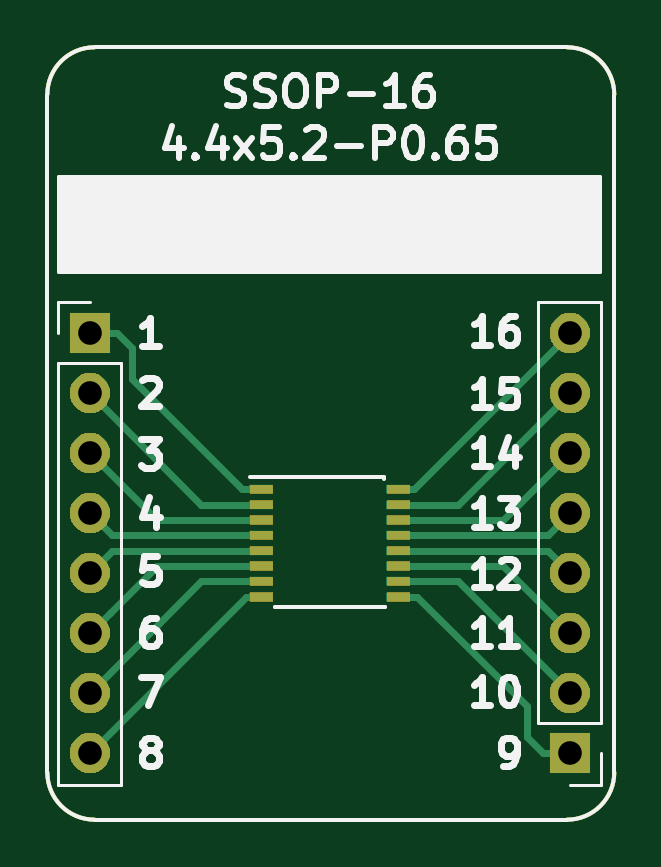
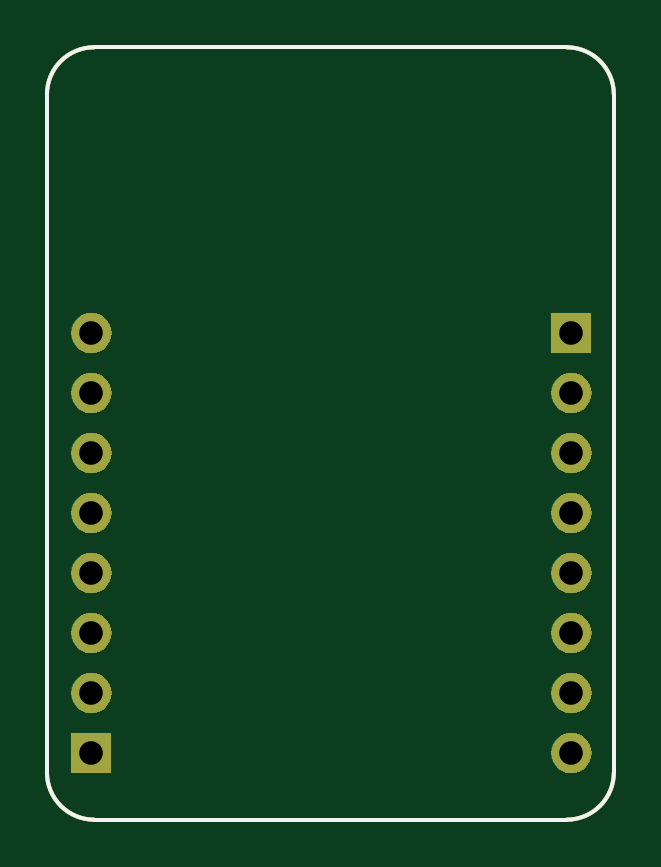
Circuit board: 11 layer files. Board 24.0 x 32.7 mm.
- bottom_copper: BRK-SSOP-16-4.4x5.2-P0.65-B_Cu.gbr (1515 bytes)
- bottom_mask: BRK-SSOP-16-4.4x5.2-P0.65-B_Mask.gbr (13704 bytes)
- paste: BRK-SSOP-16-4.4x5.2-P0.65-B_Paste.gbr (1051 bytes)
- bottom_silk: BRK-SSOP-16-4.4x5.2-P0.65-B_SilkS.gbr (1052 bytes)
- outline: BRK-SSOP-16-4.4x5.2-P0.65-Edge_Cuts.gbr (1018 bytes)
- top_copper: BRK-SSOP-16-4.4x5.2-P0.65-F_Cu.gbr (3876 bytes)
- top_mask: BRK-SSOP-16-4.4x5.2-P0.65-F_Mask.gbr (16248 bytes)
- paste: BRK-SSOP-16-4.4x5.2-P0.65-F_Paste.gbr (1468 bytes)
- top_silk: BRK-SSOP-16-4.4x5.2-P0.65-F_SilkS.gbr (14383 bytes)
- drill: BRK-SSOP-16-4.4x5.2-P0.65-NPTH.drl (323 bytes)
- drill: BRK-SSOP-16-4.4x5.2-P0.65-PTH.drl (588 bytes)

=== bottom_copper: BRK-SSOP-16-4.4x5.2-P0.65-B_Cu.gbr ===
G04 #@! TF.GenerationSoftware,KiCad,Pcbnew,5.1.4-e60b266~84~ubuntu19.04.1*
G04 #@! TF.CreationDate,2019-08-10T10:54:18+03:00*
G04 #@! TF.ProjectId,BRK-SSOP-16-4.4x5.2-P0.65,42524b2d-5353-44f5-902d-31362d342e34,v1.1*
G04 #@! TF.SameCoordinates,Original*
G04 #@! TF.FileFunction,Copper,L2,Bot*
G04 #@! TF.FilePolarity,Positive*
%FSLAX46Y46*%
G04 Gerber Fmt 4.6, Leading zero omitted, Abs format (unit mm)*
G04 Created by KiCad (PCBNEW 5.1.4-e60b266~84~ubuntu19.04.1) date 2019-08-10 10:54:18*
%MOMM*%
%LPD*%
G04 APERTURE LIST*
%ADD10C,0.150000*%
%ADD11O,1.700000X1.700000*%
%ADD12R,1.700000X1.700000*%
G04 APERTURE END LIST*
D10*
X53000000Y-80700000D02*
G75*
G02X51000000Y-78700000I0J2000000D01*
G01*
X75000000Y-78700000D02*
G75*
G02X73000000Y-80700000I-2000000J0D01*
G01*
X73000000Y-48000000D02*
G75*
G02X75000000Y-50000000I0J-2000000D01*
G01*
X51000000Y-50000000D02*
G75*
G02X53000000Y-48000000I2000000J0D01*
G01*
X73000000Y-80700000D02*
X53000000Y-80700000D01*
X75000000Y-50000000D02*
X75000000Y-78700000D01*
X53000000Y-48000000D02*
X73000000Y-48000000D01*
X51000000Y-78700000D02*
X51000000Y-50000000D01*
D11*
X73120000Y-60100000D03*
X73120000Y-62640000D03*
X73120000Y-65180000D03*
X73120000Y-67720000D03*
X73120000Y-70260000D03*
X73120000Y-72800000D03*
X73120000Y-75340000D03*
D12*
X73120000Y-77880000D03*
D11*
X52800000Y-77880000D03*
X52800000Y-75340000D03*
X52800000Y-72800000D03*
X52800000Y-70260000D03*
X52800000Y-67720000D03*
X52800000Y-65180000D03*
X52800000Y-62640000D03*
D12*
X52800000Y-60100000D03*
M02*

=== bottom_mask: BRK-SSOP-16-4.4x5.2-P0.65-B_Mask.gbr (13704 bytes, source omitted) ===
=== paste: BRK-SSOP-16-4.4x5.2-P0.65-B_Paste.gbr ===
G04 #@! TF.GenerationSoftware,KiCad,Pcbnew,5.1.4-e60b266~84~ubuntu19.04.1*
G04 #@! TF.CreationDate,2019-08-10T10:54:18+03:00*
G04 #@! TF.ProjectId,BRK-SSOP-16-4.4x5.2-P0.65,42524b2d-5353-44f5-902d-31362d342e34,v1.1*
G04 #@! TF.SameCoordinates,Original*
G04 #@! TF.FileFunction,Paste,Bot*
G04 #@! TF.FilePolarity,Positive*
%FSLAX46Y46*%
G04 Gerber Fmt 4.6, Leading zero omitted, Abs format (unit mm)*
G04 Created by KiCad (PCBNEW 5.1.4-e60b266~84~ubuntu19.04.1) date 2019-08-10 10:54:18*
%MOMM*%
%LPD*%
G04 APERTURE LIST*
%ADD10C,0.150000*%
G04 APERTURE END LIST*
D10*
X53000000Y-80700000D02*
G75*
G02X51000000Y-78700000I0J2000000D01*
G01*
X75000000Y-78700000D02*
G75*
G02X73000000Y-80700000I-2000000J0D01*
G01*
X73000000Y-48000000D02*
G75*
G02X75000000Y-50000000I0J-2000000D01*
G01*
X51000000Y-50000000D02*
G75*
G02X53000000Y-48000000I2000000J0D01*
G01*
X73000000Y-80700000D02*
X53000000Y-80700000D01*
X75000000Y-50000000D02*
X75000000Y-78700000D01*
X53000000Y-48000000D02*
X73000000Y-48000000D01*
X51000000Y-78700000D02*
X51000000Y-50000000D01*
M02*

=== bottom_silk: BRK-SSOP-16-4.4x5.2-P0.65-B_SilkS.gbr ===
G04 #@! TF.GenerationSoftware,KiCad,Pcbnew,5.1.4-e60b266~84~ubuntu19.04.1*
G04 #@! TF.CreationDate,2019-08-10T10:54:18+03:00*
G04 #@! TF.ProjectId,BRK-SSOP-16-4.4x5.2-P0.65,42524b2d-5353-44f5-902d-31362d342e34,v1.1*
G04 #@! TF.SameCoordinates,Original*
G04 #@! TF.FileFunction,Legend,Bot*
G04 #@! TF.FilePolarity,Positive*
%FSLAX46Y46*%
G04 Gerber Fmt 4.6, Leading zero omitted, Abs format (unit mm)*
G04 Created by KiCad (PCBNEW 5.1.4-e60b266~84~ubuntu19.04.1) date 2019-08-10 10:54:18*
%MOMM*%
%LPD*%
G04 APERTURE LIST*
%ADD10C,0.150000*%
G04 APERTURE END LIST*
D10*
X53000000Y-80700000D02*
G75*
G02X51000000Y-78700000I0J2000000D01*
G01*
X75000000Y-78700000D02*
G75*
G02X73000000Y-80700000I-2000000J0D01*
G01*
X73000000Y-48000000D02*
G75*
G02X75000000Y-50000000I0J-2000000D01*
G01*
X51000000Y-50000000D02*
G75*
G02X53000000Y-48000000I2000000J0D01*
G01*
X73000000Y-80700000D02*
X53000000Y-80700000D01*
X75000000Y-50000000D02*
X75000000Y-78700000D01*
X53000000Y-48000000D02*
X73000000Y-48000000D01*
X51000000Y-78700000D02*
X51000000Y-50000000D01*
M02*

=== outline: BRK-SSOP-16-4.4x5.2-P0.65-Edge_Cuts.gbr ===
G04 #@! TF.GenerationSoftware,KiCad,Pcbnew,5.1.4-e60b266~84~ubuntu19.04.1*
G04 #@! TF.CreationDate,2019-08-10T10:54:18+03:00*
G04 #@! TF.ProjectId,BRK-SSOP-16-4.4x5.2-P0.65,42524b2d-5353-44f5-902d-31362d342e34,v1.1*
G04 #@! TF.SameCoordinates,Original*
G04 #@! TF.FileFunction,Profile,NP*
%FSLAX46Y46*%
G04 Gerber Fmt 4.6, Leading zero omitted, Abs format (unit mm)*
G04 Created by KiCad (PCBNEW 5.1.4-e60b266~84~ubuntu19.04.1) date 2019-08-10 10:54:18*
%MOMM*%
%LPD*%
G04 APERTURE LIST*
%ADD10C,0.150000*%
G04 APERTURE END LIST*
D10*
X53000000Y-80700000D02*
G75*
G02X51000000Y-78700000I0J2000000D01*
G01*
X75000000Y-78700000D02*
G75*
G02X73000000Y-80700000I-2000000J0D01*
G01*
X73000000Y-48000000D02*
G75*
G02X75000000Y-50000000I0J-2000000D01*
G01*
X51000000Y-50000000D02*
G75*
G02X53000000Y-48000000I2000000J0D01*
G01*
X73000000Y-80700000D02*
X53000000Y-80700000D01*
X75000000Y-50000000D02*
X75000000Y-78700000D01*
X53000000Y-48000000D02*
X73000000Y-48000000D01*
X51000000Y-78700000D02*
X51000000Y-50000000D01*
M02*

=== top_copper: BRK-SSOP-16-4.4x5.2-P0.65-F_Cu.gbr ===
G04 #@! TF.GenerationSoftware,KiCad,Pcbnew,5.1.4-e60b266~84~ubuntu19.04.1*
G04 #@! TF.CreationDate,2019-08-10T10:54:18+03:00*
G04 #@! TF.ProjectId,BRK-SSOP-16-4.4x5.2-P0.65,42524b2d-5353-44f5-902d-31362d342e34,v1.1*
G04 #@! TF.SameCoordinates,Original*
G04 #@! TF.FileFunction,Copper,L1,Top*
G04 #@! TF.FilePolarity,Positive*
%FSLAX46Y46*%
G04 Gerber Fmt 4.6, Leading zero omitted, Abs format (unit mm)*
G04 Created by KiCad (PCBNEW 5.1.4-e60b266~84~ubuntu19.04.1) date 2019-08-10 10:54:18*
%MOMM*%
%LPD*%
G04 APERTURE LIST*
%ADD10C,0.150000*%
%ADD11O,1.700000X1.700000*%
%ADD12R,1.700000X1.700000*%
%ADD13R,1.000000X0.400000*%
%ADD14C,0.300000*%
G04 APERTURE END LIST*
D10*
X53000000Y-80700000D02*
G75*
G02X51000000Y-78700000I0J2000000D01*
G01*
X75000000Y-78700000D02*
G75*
G02X73000000Y-80700000I-2000000J0D01*
G01*
X73000000Y-48000000D02*
G75*
G02X75000000Y-50000000I0J-2000000D01*
G01*
X51000000Y-50000000D02*
G75*
G02X53000000Y-48000000I2000000J0D01*
G01*
X73000000Y-80700000D02*
X53000000Y-80700000D01*
X75000000Y-50000000D02*
X75000000Y-78700000D01*
X53000000Y-48000000D02*
X73000000Y-48000000D01*
X51000000Y-78700000D02*
X51000000Y-50000000D01*
D11*
X73120000Y-60100000D03*
X73120000Y-62640000D03*
X73120000Y-65180000D03*
X73120000Y-67720000D03*
X73120000Y-70260000D03*
X73120000Y-72800000D03*
X73120000Y-75340000D03*
D12*
X73120000Y-77880000D03*
D11*
X52800000Y-77880000D03*
X52800000Y-75340000D03*
X52800000Y-72800000D03*
X52800000Y-70260000D03*
X52800000Y-67720000D03*
X52800000Y-65180000D03*
X52800000Y-62640000D03*
D12*
X52800000Y-60100000D03*
D13*
X65860000Y-66715000D03*
X65860000Y-67365000D03*
X65860000Y-68015000D03*
X65860000Y-68665000D03*
X65860000Y-69315000D03*
X65860000Y-69965000D03*
X65860000Y-70615000D03*
X65860000Y-71265000D03*
X60060000Y-71265000D03*
X60060000Y-70615000D03*
X60060000Y-69965000D03*
X60060000Y-69315000D03*
X60060000Y-68665000D03*
X60060000Y-68015000D03*
X60060000Y-67365000D03*
X60060000Y-66715000D03*
D14*
X59260000Y-66715000D02*
X54600000Y-62055000D01*
X60060000Y-66715000D02*
X59260000Y-66715000D01*
X53950000Y-60100000D02*
X52800000Y-60100000D01*
X54600000Y-60750000D02*
X53950000Y-60100000D01*
X54600000Y-62055000D02*
X54600000Y-60750000D01*
X52840000Y-62600000D02*
X52800000Y-62640000D01*
X57525000Y-67365000D02*
X52800000Y-62640000D01*
X60060000Y-67365000D02*
X57525000Y-67365000D01*
X55635000Y-68015000D02*
X52800000Y-65180000D01*
X60060000Y-68015000D02*
X55635000Y-68015000D01*
X66660000Y-71265000D02*
X71300000Y-75905000D01*
X65860000Y-71265000D02*
X66660000Y-71265000D01*
X71300000Y-77210000D02*
X71970000Y-77880000D01*
X71970000Y-77880000D02*
X73120000Y-77880000D01*
X71300000Y-75905000D02*
X71300000Y-77210000D01*
X68395000Y-70615000D02*
X73120000Y-75340000D01*
X65860000Y-70615000D02*
X68395000Y-70615000D01*
X70285000Y-69965000D02*
X73120000Y-72800000D01*
X65860000Y-69965000D02*
X70285000Y-69965000D01*
X53745000Y-68665000D02*
X52800000Y-67720000D01*
X60060000Y-68665000D02*
X53745000Y-68665000D01*
X72175000Y-69315000D02*
X73120000Y-70260000D01*
X65860000Y-69315000D02*
X72175000Y-69315000D01*
X53745000Y-69315000D02*
X52800000Y-70260000D01*
X60060000Y-69315000D02*
X53745000Y-69315000D01*
X53649999Y-71950001D02*
X52800000Y-72800000D01*
X55635000Y-69965000D02*
X53649999Y-71950001D01*
X60060000Y-69965000D02*
X55635000Y-69965000D01*
X57525000Y-70615000D02*
X52800000Y-75340000D01*
X60060000Y-70615000D02*
X57525000Y-70615000D01*
X59415000Y-71265000D02*
X60060000Y-71265000D01*
X52800000Y-77880000D02*
X59415000Y-71265000D01*
X72175000Y-68665000D02*
X73120000Y-67720000D01*
X65860000Y-68665000D02*
X72175000Y-68665000D01*
X70285000Y-68015000D02*
X73120000Y-65180000D01*
X65860000Y-68015000D02*
X70285000Y-68015000D01*
X68395000Y-67365000D02*
X73120000Y-62640000D01*
X65860000Y-67365000D02*
X68395000Y-67365000D01*
X66505000Y-66715000D02*
X65860000Y-66715000D01*
X73120000Y-60100000D02*
X66505000Y-66715000D01*
M02*

=== top_mask: BRK-SSOP-16-4.4x5.2-P0.65-F_Mask.gbr (16248 bytes, source omitted) ===
=== paste: BRK-SSOP-16-4.4x5.2-P0.65-F_Paste.gbr ===
G04 #@! TF.GenerationSoftware,KiCad,Pcbnew,5.1.4-e60b266~84~ubuntu19.04.1*
G04 #@! TF.CreationDate,2019-08-10T10:54:18+03:00*
G04 #@! TF.ProjectId,BRK-SSOP-16-4.4x5.2-P0.65,42524b2d-5353-44f5-902d-31362d342e34,v1.1*
G04 #@! TF.SameCoordinates,Original*
G04 #@! TF.FileFunction,Paste,Top*
G04 #@! TF.FilePolarity,Positive*
%FSLAX46Y46*%
G04 Gerber Fmt 4.6, Leading zero omitted, Abs format (unit mm)*
G04 Created by KiCad (PCBNEW 5.1.4-e60b266~84~ubuntu19.04.1) date 2019-08-10 10:54:18*
%MOMM*%
%LPD*%
G04 APERTURE LIST*
%ADD10C,0.150000*%
%ADD11R,1.000000X0.400000*%
G04 APERTURE END LIST*
D10*
X53000000Y-80700000D02*
G75*
G02X51000000Y-78700000I0J2000000D01*
G01*
X75000000Y-78700000D02*
G75*
G02X73000000Y-80700000I-2000000J0D01*
G01*
X73000000Y-48000000D02*
G75*
G02X75000000Y-50000000I0J-2000000D01*
G01*
X51000000Y-50000000D02*
G75*
G02X53000000Y-48000000I2000000J0D01*
G01*
X73000000Y-80700000D02*
X53000000Y-80700000D01*
X75000000Y-50000000D02*
X75000000Y-78700000D01*
X53000000Y-48000000D02*
X73000000Y-48000000D01*
X51000000Y-78700000D02*
X51000000Y-50000000D01*
D11*
X65860000Y-66715000D03*
X65860000Y-67365000D03*
X65860000Y-68015000D03*
X65860000Y-68665000D03*
X65860000Y-69315000D03*
X65860000Y-69965000D03*
X65860000Y-70615000D03*
X65860000Y-71265000D03*
X60060000Y-71265000D03*
X60060000Y-70615000D03*
X60060000Y-69965000D03*
X60060000Y-69315000D03*
X60060000Y-68665000D03*
X60060000Y-68015000D03*
X60060000Y-67365000D03*
X60060000Y-66715000D03*
M02*

=== top_silk: BRK-SSOP-16-4.4x5.2-P0.65-F_SilkS.gbr (14383 bytes, source omitted) ===
=== drill: BRK-SSOP-16-4.4x5.2-P0.65-NPTH.drl ===
M48
; DRILL file {KiCad 5.1.4-e60b266~84~ubuntu19.04.1} date la 10. elokuuta 2019 10.54.19
; FORMAT={-:-/ absolute / inch / decimal}
; #@! TF.CreationDate,2019-08-10T10:54:19+03:00
; #@! TF.GenerationSoftware,Kicad,Pcbnew,5.1.4-e60b266~84~ubuntu19.04.1
; #@! TF.FileFunction,NonPlated,1,2,NPTH
FMAT,2
INCH
%
G90
G05
T0
M30

=== drill: BRK-SSOP-16-4.4x5.2-P0.65-PTH.drl ===
M48
; DRILL file {KiCad 5.1.4-e60b266~84~ubuntu19.04.1} date la 10. elokuuta 2019 10.54.19
; FORMAT={-:-/ absolute / inch / decimal}
; #@! TF.CreationDate,2019-08-10T10:54:19+03:00
; #@! TF.GenerationSoftware,Kicad,Pcbnew,5.1.4-e60b266~84~ubuntu19.04.1
; #@! TF.FileFunction,Plated,1,2,PTH
FMAT,2
INCH
T1C0.0394
%
G90
G05
T1
X2.8787Y-2.3661
X2.8787Y-2.4661
X2.8787Y-2.5661
X2.8787Y-2.6661
X2.8787Y-2.7661
X2.8787Y-2.8661
X2.8787Y-2.9661
X2.8787Y-3.0661
X2.0787Y-2.3661
X2.0787Y-2.4661
X2.0787Y-2.5661
X2.0787Y-2.6661
X2.0787Y-2.7661
X2.0787Y-2.8661
X2.0787Y-2.9661
X2.0787Y-3.0661
T0
M30
